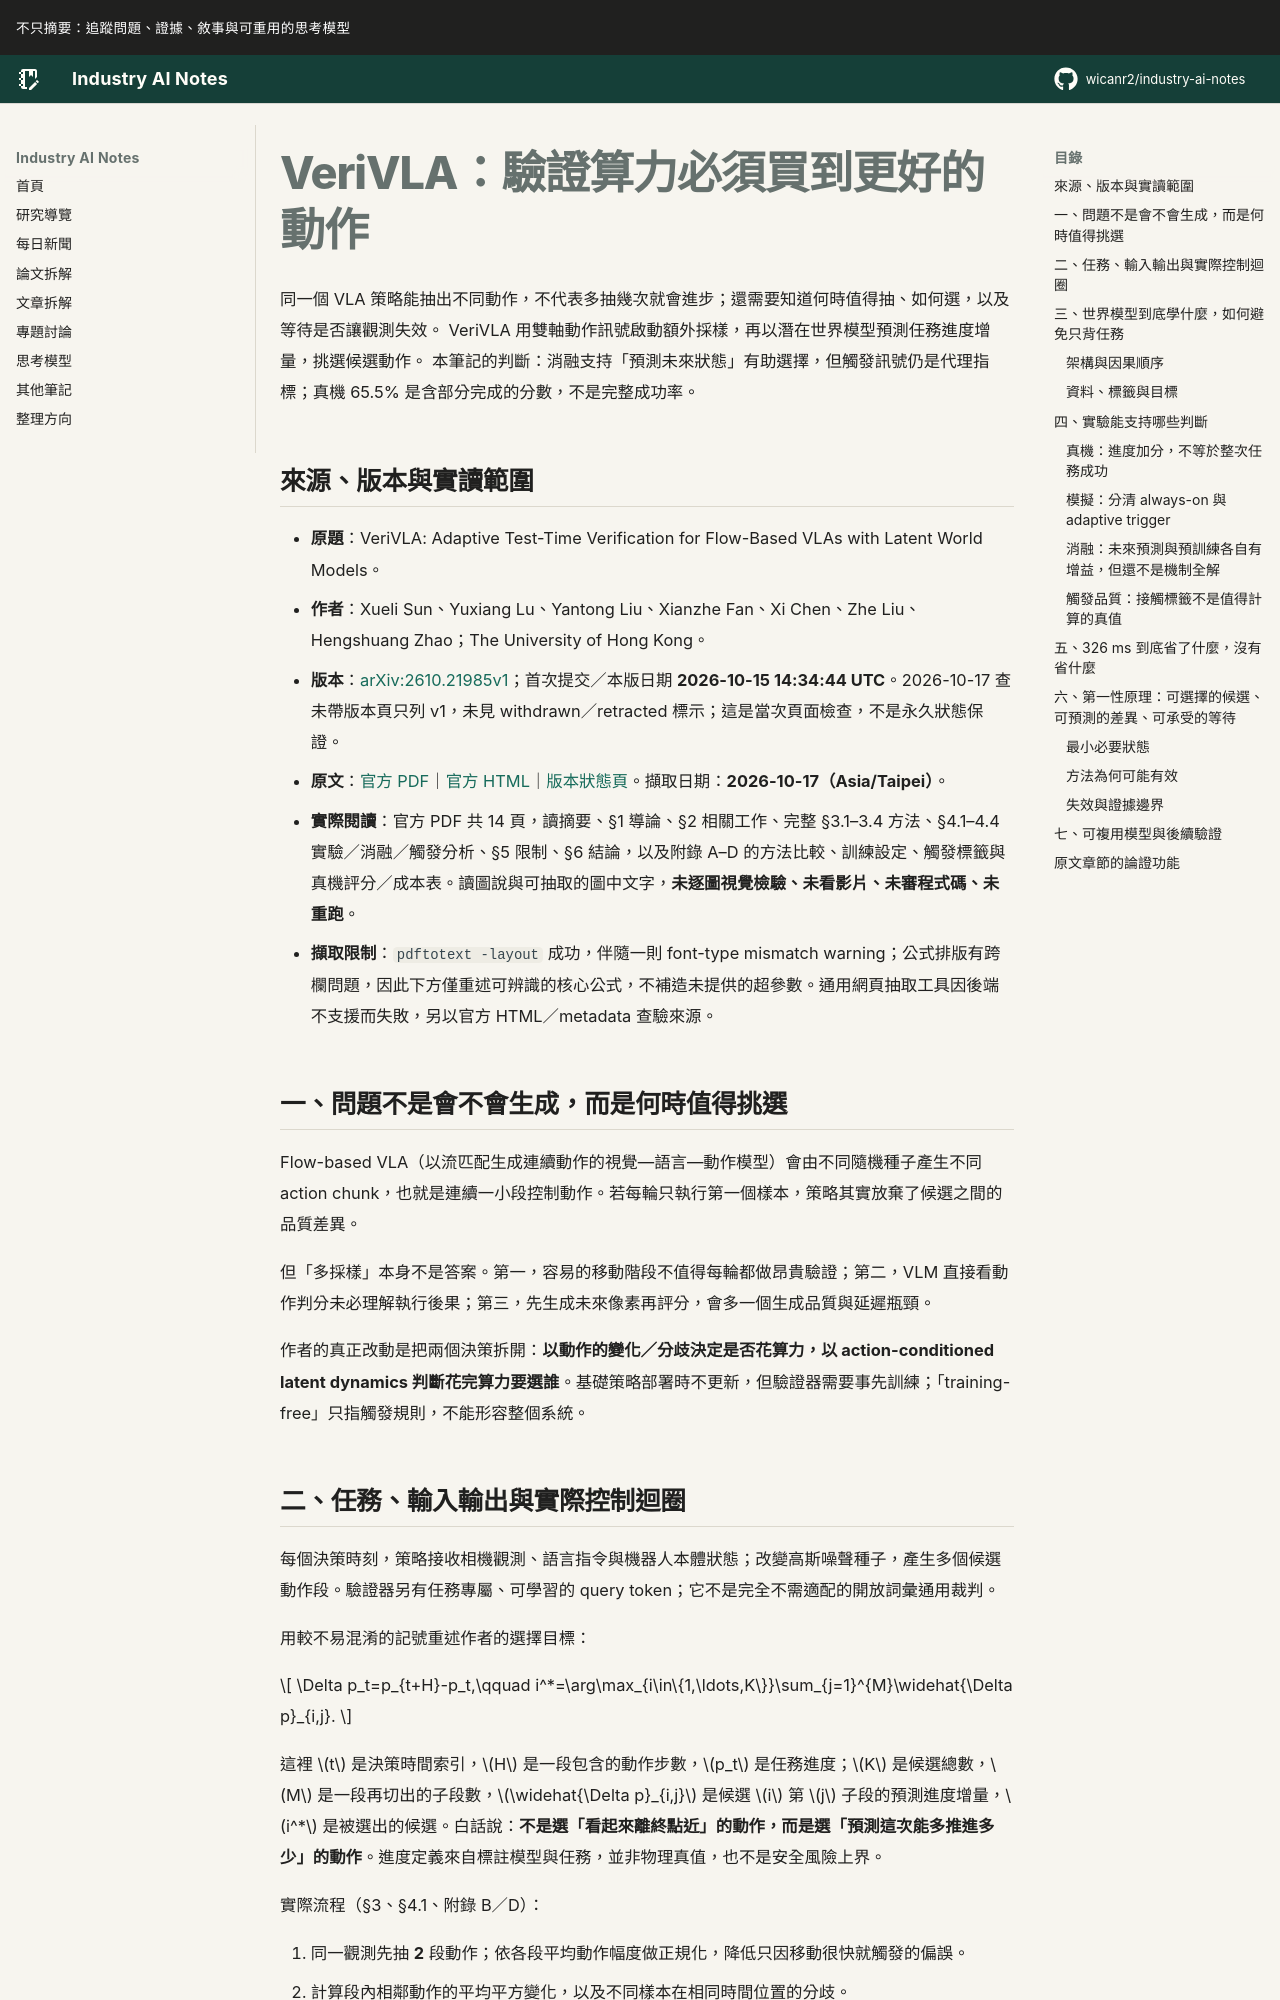

repository: wicanr2/industry-ai-notes · page: 論文拆解/2026/2026-10-17/01-verivla-驗證算力必須買到更好的動作/index.html · generator: mkdocs

# VeriVLA：驗證算力必須買到更好的動作

同一個 VLA 策略能抽出不同動作，不代表多抽幾次就會進步；還需要知道何時值得抽、如何選，以及等待是否讓觀測失效。
VeriVLA 用雙軸動作訊號啟動額外採樣，再以潛在世界模型預測任務進度增量，挑選候選動作。
本筆記的判斷：消融支持「預測未來狀態」有助選擇，但觸發訊號仍是代理指標；真機 65.5% 是含部分完成的分數，不是完整成功率。

## 來源、版本與實讀範圍

- **原題**：VeriVLA: Adaptive Test-Time Verification for Flow-Based VLAs with Latent World Models。
- **作者**：Xueli Sun、Yuxiang Lu、Yantong Liu、Xianzhe Fan、Xi Chen、Zhe Liu、Hengshuang Zhao；The University of Hong Kong。
- **版本**：[arXiv:2610.21985v1](https://arxiv.org/abs/2610.21985v1)；首次提交／本版日期 **2026-10-15 14:34:44 UTC**。2026-10-17 查未帶版本頁只列 v1，未見 withdrawn／retracted 標示；這是當次頁面檢查，不是永久狀態保證。
- **原文**：[官方 PDF](https://arxiv.org/pdf/2610.21985v1)｜[官方 HTML](https://arxiv.org/html/2610.21985v1)｜[版本狀態頁](https://arxiv.org/abs/2610.21985)。擷取日期：**2026-10-17（Asia/Taipei）**。
- **實際閱讀**：官方 PDF 共 14 頁，讀摘要、§1 導論、§2 相關工作、完整 §3.1–3.4 方法、§4.1–4.4 實驗／消融／觸發分析、§5 限制、§6 結論，以及附錄 A–D 的方法比較、訓練設定、觸發標籤與真機評分／成本表。讀圖說與可抽取的圖中文字，**未逐圖視覺檢驗、未看影片、未審程式碼、未重跑**。
- **擷取限制**：`pdftotext -layout` 成功，伴隨一則 font-type mismatch warning；公式排版有跨欄問題，因此下方僅重述可辨識的核心公式，不補造未提供的超參數。通用網頁抽取工具因後端不支援而失敗，另以官方 HTML／metadata 查驗來源。

## 一、問題不是會不會生成，而是何時值得挑選

Flow-based VLA（以流匹配生成連續動作的視覺—語言—動作模型）會由不同隨機種子產生不同 action chunk，也就是連續一小段控制動作。若每輪只執行第一個樣本，策略其實放棄了候選之間的品質差異。

但「多採樣」本身不是答案。第一，容易的移動階段不值得每輪都做昂貴驗證；第二，VLM 直接看動作判分未必理解執行後果；第三，先生成未來像素再評分，會多一個生成品質與延遲瓶頸。

作者的真正改動是把兩個決策拆開：**以動作的變化／分歧決定是否花算力，以 action-conditioned latent dynamics 判斷花完算力要選誰**。基礎策略部署時不更新，但驗證器需要事先訓練；「training-free」只指觸發規則，不能形容整個系統。
